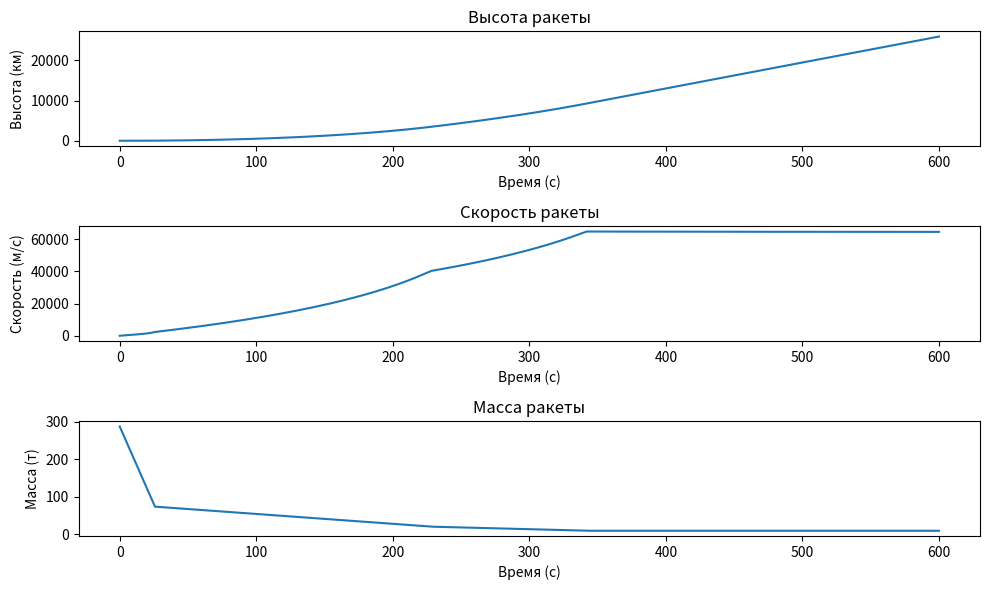

This figure's Python source:
import numpy as np
import matplotlib.pyplot as plt

# Гравитационная постоянная и параметры Земли
G = 6.67430e-11  # м^3/(кг*с^2)
M_earth = 5.972e24  # кг
R_earth = 6371000  # м

# Характеристики ракеты
m_initial = 287000  # кг, начальная масса
m_payload = 4725  # кг, масса полезной нагрузки

# Характеристики ступеней ракеты
stages = [
    {"thrust": 20800000, "Isp": 256, "fuel_mass": 200000, "structural_mass": 13000},
    {"thrust": 8000000, "Isp": 3087, "fuel_mass": 50000, "structural_mass": 4000},
    {"thrust": 3000000, "Isp": 3170, "fuel_mass": 10000, "structural_mass": 1000},
]

# Функции расчета

def air_density(h):
    """Возвращает плотность воздуха на высоте h в кг/м^3."""
    if h < 11000:  # тропосфера
        return 1.225 * (1 - 0.000022558 * h) ** 4.256
    elif h < 25000:  # нижняя стратосфера
        return 0.36391 * np.exp(-0.0001577 * (h - 11000))
    else:  # выше стратосферы
        return 0

def gravitational_acceleration(h):
    """Возвращает ускорение свободного падения на высоте h."""
    return G * M_earth / (R_earth + h)**2

def current_stage(m):
    """Определяет текущую ступень ракеты в зависимости от массы."""
    stage_mass = m_initial
    for stage in stages:
        stage_mass -= stage["fuel_mass"] + stage["structural_mass"]
        if m > stage_mass:
            return stage
    return None

def rocket_equations(t, state):
    """Уравнения движения ракеты."""
    h, v, m = state
    stage = current_stage(m)

    if stage and m > m_payload:  # Пока есть топливо
        F_thrust = stage["thrust"]
        burn_rate = F_thrust / (stage["Isp"] * 9.81)
        dm_dt = -burn_rate
    else:  # Топливо закончилось
        F_thrust = 0
        dm_dt = 0

    # Масса ступени отбрасывается
    stage_mass = m_initial
    for s in stages:
        stage_mass -= s["fuel_mass"] + s["structural_mass"]
        if m == stage_mass + s["structural_mass"]:  # Отделение ступени
            m -= s["structural_mass"]

    F_gravity = m * gravitational_acceleration(h)
    rho = air_density(h)
    F_drag = 0.5 * rho * v**2 * 0.3 * (10.3**2 * np.pi / 4)  # Сопротивление воздуха

    dv_dt = (F_thrust - F_gravity - F_drag) / m
    dh_dt = v

    return [dh_dt, dv_dt, dm_dt]

# Начальные условия
h0 = 0  # начальная высота, м
v0 = 0  # начальная скорость, м/с
state0 = [h0, v0, m_initial]

# Временной интервал
t_max = 600  # сек
dt = 0.1  # шаг времени

# Интеграция уравнений
states = [state0]
times = [0]

def integrate(state, dt):
    """Метод Эйлера для численного интегрирования."""
    derivatives = rocket_equations(0, state)
    return [state[i] + derivatives[i] * dt for i in range(3)]

while times[-1] < t_max and states[-1][0] >= 0:
    next_state = integrate(states[-1], dt)
    times.append(times[-1] + dt)
    states.append(next_state)

# Преобразование в массивы для анализа
states = np.array(states)
heights = states[:, 0]
speeds = states[:, 1]
masses = states[:, 2]

# Построение графиков
plt.figure(figsize=(10, 6))
plt.subplot(3, 1, 1)
plt.plot(times, heights / 1000)
plt.xlabel('Время (с)')
plt.ylabel('Высота (км)')
plt.title('Высота ракеты')

plt.subplot(3, 1, 2)
plt.plot(times, speeds)
plt.xlabel('Время (с)')
plt.ylabel('Скорость (м/с)')
plt.title('Скорость ракеты')

plt.subplot(3, 1, 3)
plt.plot(times, masses / 1000)
plt.xlabel('Время (с)')
plt.ylabel('Масса (т)')
plt.title('Масса ракеты')

plt.tight_layout()
plt.show()
